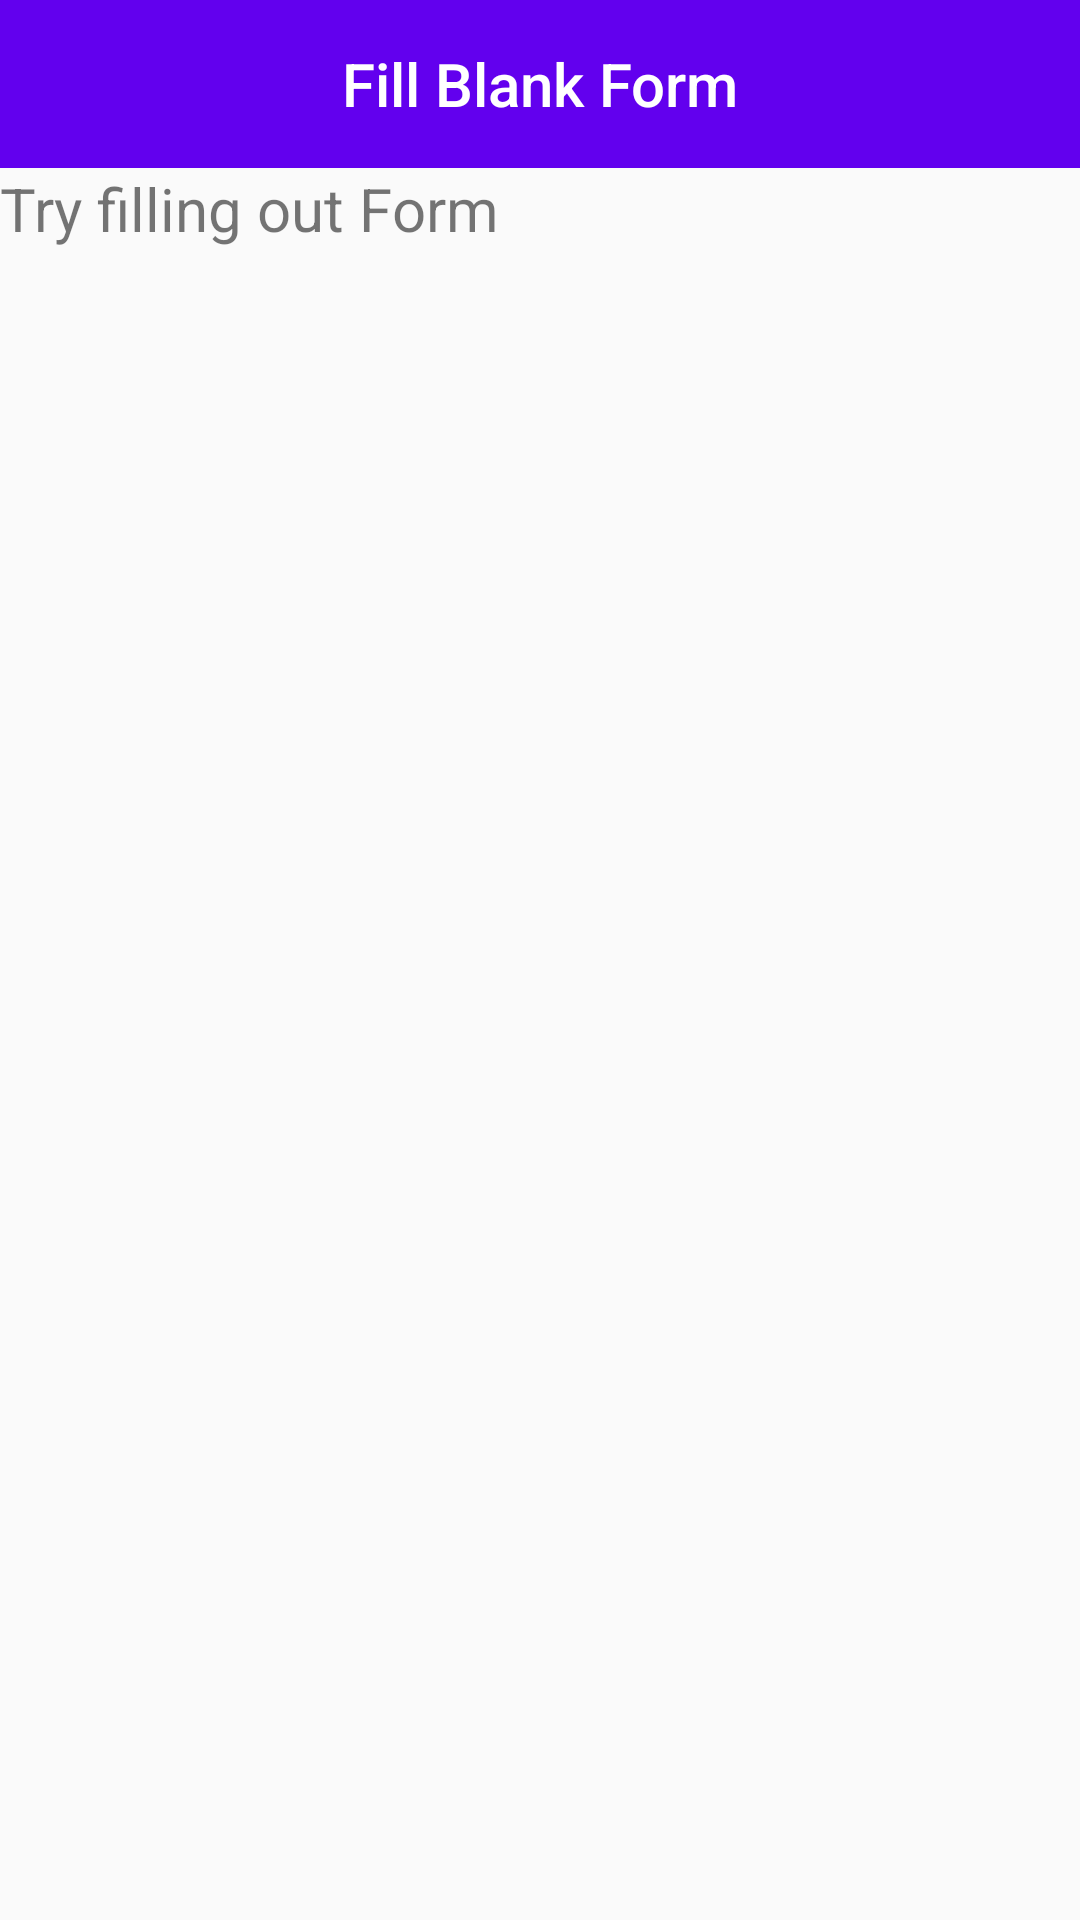

This screen was rendered from an Android layout file. Write that file and the resources it references.
<!-- AndroidManifest.xml: application theme AppTheme -->
<!-- res/layout/activity_new1.xml -->
<?xml version="1.0" encoding="utf-8"?>

<androidx.constraintlayout.widget.ConstraintLayout xmlns:android="http://schemas.android.com/apk/res/android"
    android:layout_width="match_parent"
    android:layout_height="match_parent"
    xmlns:app="http://schemas.android.com/apk/res-auto">


    <LinearLayout
        android:layout_width="match_parent"
        android:orientation="vertical"
        android:fitsSystemWindows="true"
        android:layout_height="match_parent">

        <androidx.appcompat.widget.Toolbar
            android:id="@+id/toolbar1"
            android:layout_width="match_parent"
            android:layout_height="wrap_content"
            android:minHeight="?attr/actionBarSize"
            android:background="@color/colorPrimary"
            android:theme="@style/ToolbarTheme"
            android:icon="@drawable/ic_baseline_stay_current_portrait_24"
            app:contentInsetLeft="0dp"
            app:contentInsetStart="0dp"
            app:titleTextAppearance="@style/Toolbar.TitleText"
            app:popupTheme="@style/ThemeOverlay.AppCompat.Light">


            <TextView
                android:id="@+id/toolbar_title"
                android:layout_width="wrap_content"
                android:layout_height="wrap_content"
                android:text="Fill Blank Form"
                android:textColor="@android:color/white"
                style="@style/TextAppearance.AppCompat.Widget.ActionBar.Title"
                android:layout_gravity="center"
                />

        </androidx.appcompat.widget.Toolbar>

        <TextView
        android:id="@+id/textView"
        android:layout_width="wrap_content"
        android:layout_height="wrap_content"
        android:textSize="20sp"
        android:text="Try filling out Form"/>

        <ScrollView

            android:layout_width="wrap_content"
            android:layout_height="match_parent"
            android:layout_marginTop="10dp"
            android:fillViewport="true"
            android:scrollbars="vertical"
            app:layout_constraintBottom_toBottomOf="parent"
            app:layout_constraintLeft_toLeftOf="parent"
            app:layout_constraintTop_toBottomOf="parent"
            app:layout_constraintVertical_bias="0.0">

            <ListView
                android:layout_width="match_parent"
                android:layout_height="wrap_content"
                android:id="@+id/myListView"
                android:layout_alignParentEnd="true"
                android:layout_below="@+id/textView"
                android:layout_alignParentRight="true" />

        </ScrollView>

    </LinearLayout>

</androidx.constraintlayout.widget.ConstraintLayout>
<!-- resources referenced by this layout -->
<resources>
  <!-- drawable ic_baseline_stay_current_portrait_24 (drawable) -->
  <vector android:height="35dp" android:tint="#C4C4C4"
      android:viewportHeight="24" android:viewportWidth="24"
      android:width="35dp" xmlns:android="http://schemas.android.com/apk/res/android">
      <path android:fillColor="@android:color/white" android:pathData="M17,1.01L7,1c-1.1,0 -1.99,0.9 -1.99,2v18c0,1.1 0.89,2 1.99,2h10c1.1,0 2,-0.9 2,-2V3c0,-1.1 -0.9,-1.99 -2,-1.99zM17,19H7V5h10v14z"/>
  </vector>
  <style name="Toolbar.TitleText" parent="TextAppearance.Widget.AppCompat.Toolbar.Title">
          <item name="android:textSize">21sp</item>
          <item name="android:textStyle">italic</item>
      </style>
  <style name="ToolbarTheme" parent="@style/ThemeOverlay.AppCompat.Dark.ActionBar">
          
          <item name="android:textColorPrimary">@android:color/holo_blue_light</item>
          
          <item name="actionMenuTextColor">@android:color/holo_green_light</item>
  
  
          
          
      </style>
  <style name="AppTheme" parent="Theme.AppCompat.Light.NoActionBar">
          
          <item name="colorPrimary">@color/colorPrimary</item>
          <item name="colorPrimaryDark">@color/colorPrimaryDark</item>
          <item name="colorAccent">@color/colorAccent</item>
      </style>
  <!-- not gathered from this repository: default colours our renderer supplied (Android Studio template values) -->
  <color name="colorPrimary">#FF6200EE</color>
  <color name="colorPrimaryDark">#FF3700B3</color>
  <color name="colorAccent">#FF03DAC5</color>
</resources>
